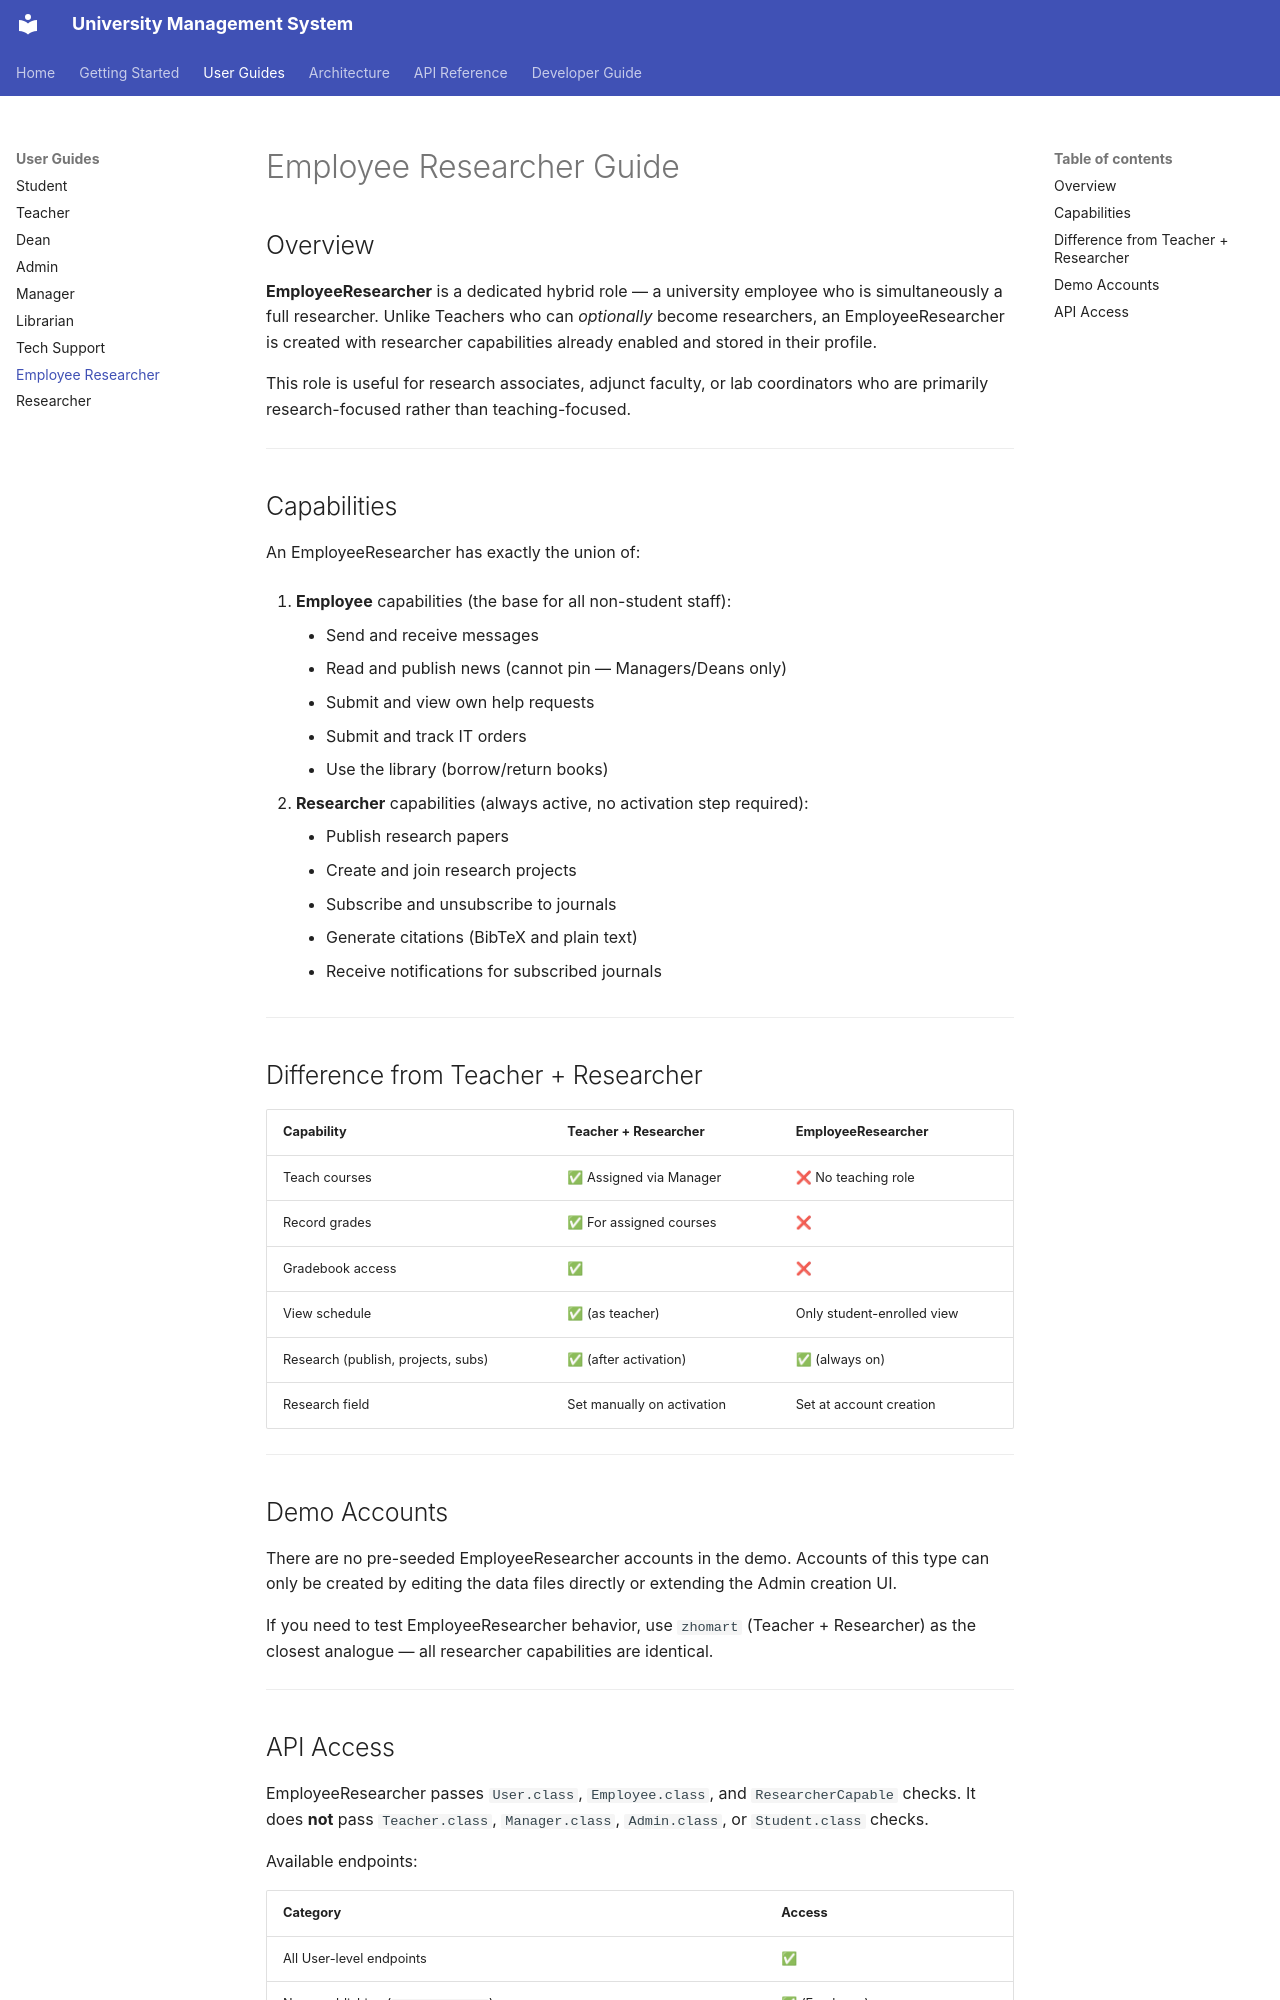

repository: fluffy-dev/UnifiedStudentPortal · page: user-guides/employee-researcher/index.html · generator: mkdocs

# Employee Researcher Guide

## Overview

**EmployeeResearcher** is a dedicated hybrid role — a university employee who is
simultaneously a full researcher. Unlike Teachers who can *optionally* become researchers,
an EmployeeResearcher is created with researcher capabilities already enabled and stored
in their profile.

This role is useful for research associates, adjunct faculty, or lab coordinators who
are primarily research-focused rather than teaching-focused.

---

## Capabilities

An EmployeeResearcher has exactly the union of:

1. **Employee** capabilities (the base for all non-student staff):
    - Send and receive messages
    - Read and publish news (cannot pin — Managers/Deans only)
    - Submit and view own help requests
    - Submit and track IT orders
    - Use the library (borrow/return books)

2. **Researcher** capabilities (always active, no activation step required):
    - Publish research papers
    - Create and join research projects
    - Subscribe and unsubscribe to journals
    - Generate citations (BibTeX and plain text)
    - Receive notifications for subscribed journals

---

## Difference from Teacher + Researcher

| Capability | Teacher + Researcher | EmployeeResearcher |
|---|---|---|
| Teach courses | ✅ Assigned via Manager | ❌ No teaching role |
| Record grades | ✅ For assigned courses | ❌ |
| Gradebook access | ✅ | ❌ |
| View schedule | ✅ (as teacher) | Only student-enrolled view |
| Research (publish, projects, subs) | ✅ (after activation) | ✅ (always on) |
| Research field | Set manually on activation | Set at account creation |

---

## Demo Accounts

There are no pre-seeded EmployeeResearcher accounts in the demo. Accounts of this type
can only be created by editing the data files directly or extending the Admin creation UI.

If you need to test EmployeeResearcher behavior, use `zhomart` (Teacher + Researcher)
as the closest analogue — all researcher capabilities are identical.

---
